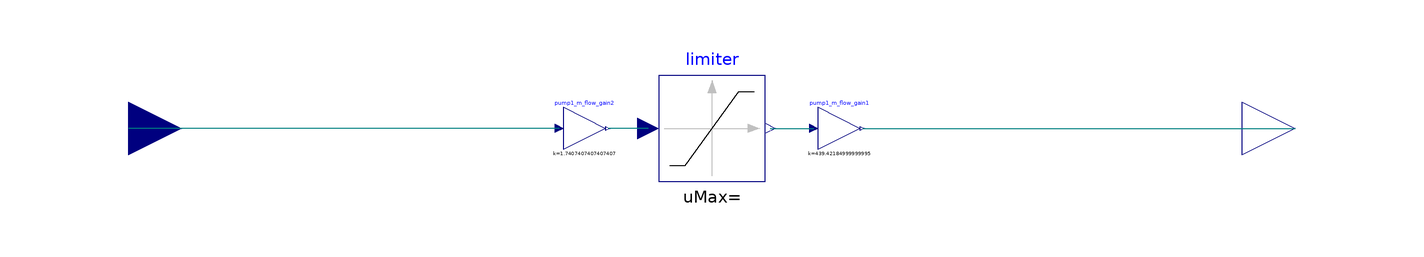

This picture is the connection diagram that the Modelica source below describes through its graphical annotations.

block m_flow_CW "scale chiller pump flow to condenser pump flow" 
  
  Modelica.Blocks.Interfaces.RealInput u(redeclare type SignalType = 
        Modelica.SIunits.MassFlowRate) "normalized mass flow rate" 
    annotation (extent=[-120,-10; -100,10],rotation=0);
  Modelica.Blocks.Interfaces.RealOutput y "mass flow rate" 
    annotation (extent=[100,-10; 120,10], rotation=0);
  
  Modelica.Blocks.Math.Gain pump1_m_flow_gain1(k=2*3500*3.7854e-3/60*995) 
    annotation (extent=[20,-4; 28,4]);
  Modelica.Blocks.Math.Gain pump1_m_flow_gain2(k=235/135) 
    annotation (extent=[-28,-4; -20,4]);
  Modelica.Blocks.Nonlinear.Limiter limiter(uMin=0) 
    annotation (extent=[-10,-10; 10,10]);
equation 
  connect(pump1_m_flow_gain2.u, u) 
    annotation (points=[-28.8,0; -110,0], style(color=74, rgbcolor={0,0,127}));
  connect(limiter.u, pump1_m_flow_gain2.y) 
    annotation (points=[-12,0; -19.6,0], style(color=74, rgbcolor={0,0,127}));
  connect(limiter.y, pump1_m_flow_gain1.u) 
    annotation (points=[11,0; 19.2,0], style(color=74, rgbcolor={0,0,127}));
  connect(pump1_m_flow_gain1.y, y) 
    annotation (points=[28.4,0; 110,0], style(color=74, rgbcolor={0,0,127}));
  annotation (Diagram);
end m_flow_CW;